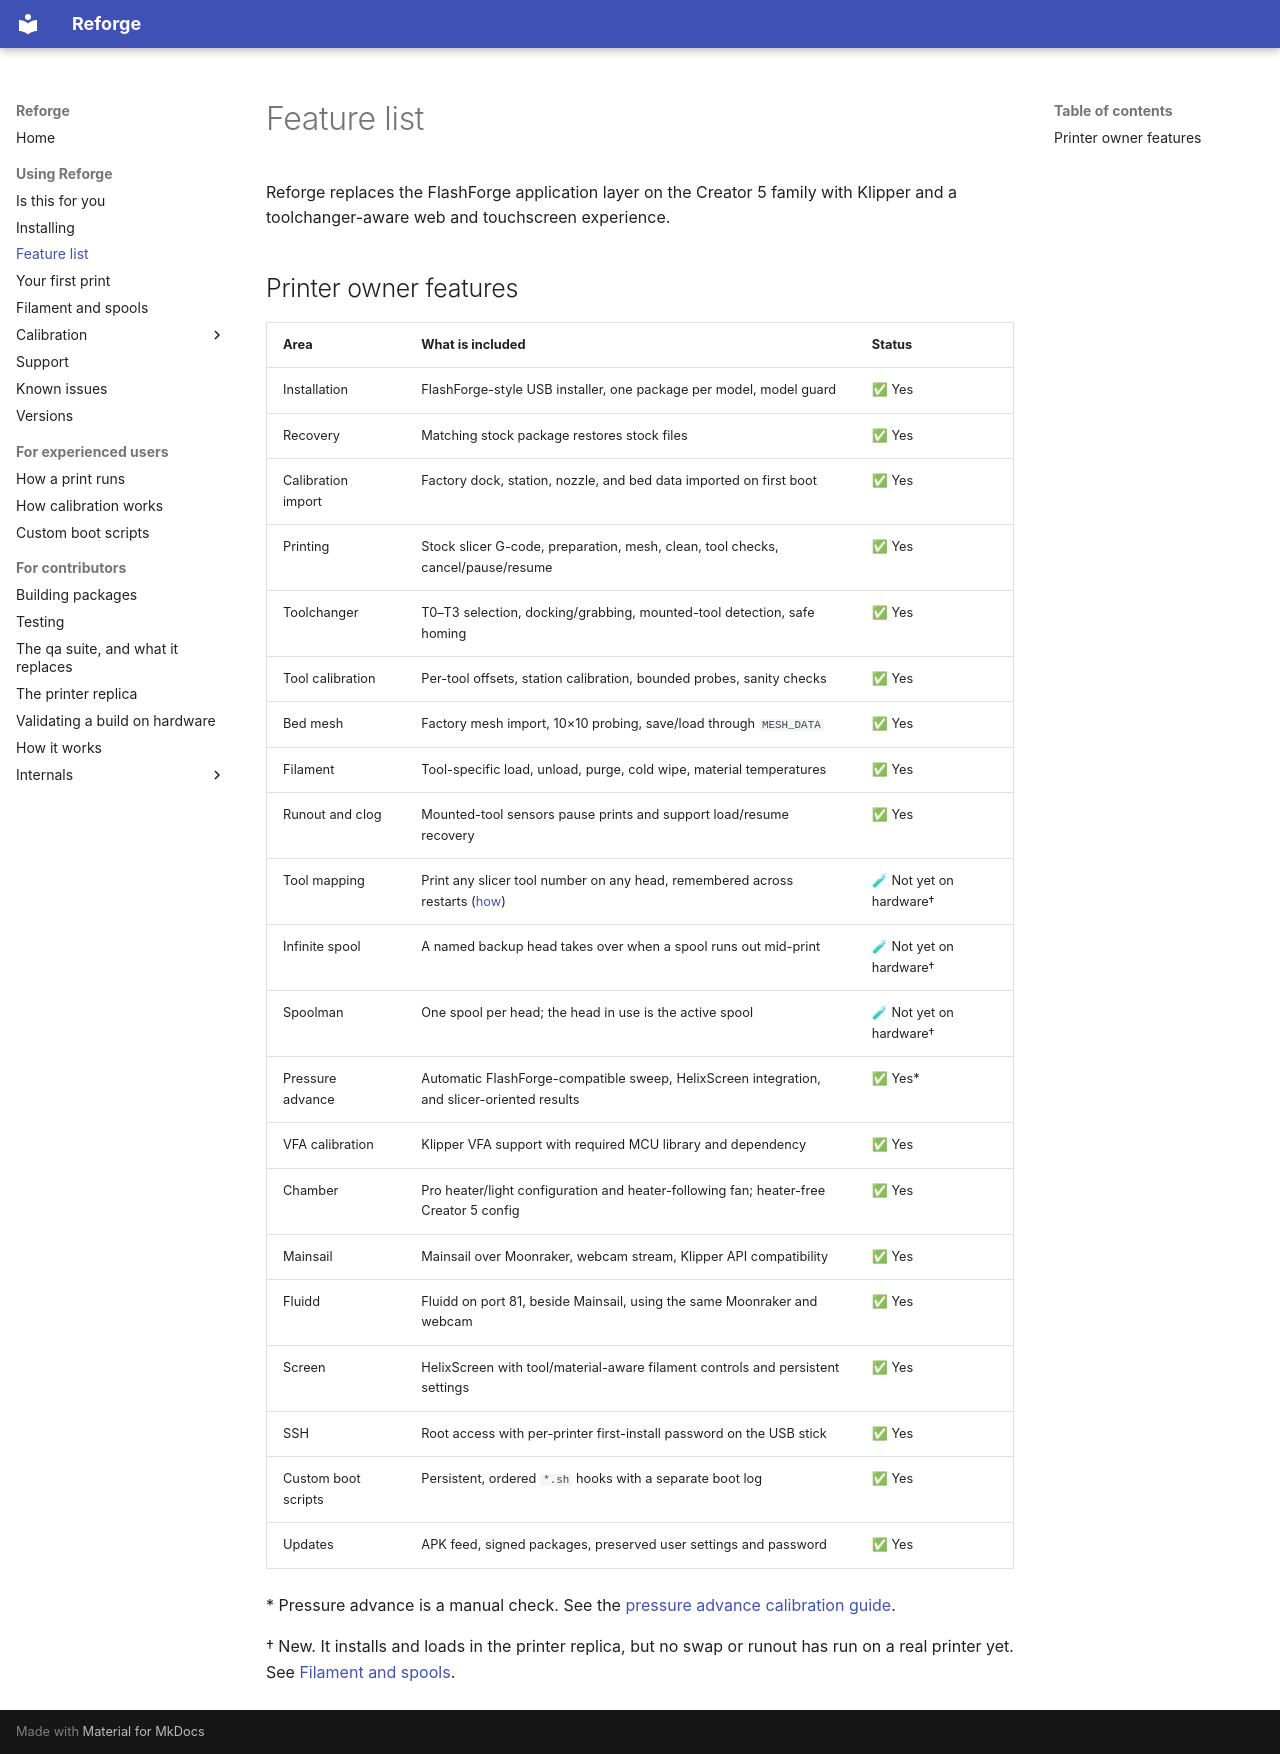

repository: Klipper4FlashForge/firmware · page: features/index.html · generator: mkdocs

# Feature list

Reforge replaces the FlashForge application layer on the Creator 5 family
with Klipper and a toolchanger-aware web and touchscreen experience.

## Printer owner features

| Area | What is included | Status |
|---|---|---|
| Installation | FlashForge-style USB installer, one package per model, model guard | ✅ Yes |
| Recovery | Matching stock package restores stock files | ✅ Yes |
| Calibration import | Factory dock, station, nozzle, and bed data imported on first boot | ✅ Yes |
| Printing | Stock slicer G-code, preparation, mesh, clean, tool checks, cancel/pause/resume | ✅ Yes |
| Toolchanger | T0–T3 selection, docking/grabbing, mounted-tool detection, safe homing | ✅ Yes |
| Tool calibration | Per-tool offsets, station calibration, bounded probes, sanity checks | ✅ Yes |
| Bed mesh | Factory mesh import, 10×10 probing, save/load through `MESH_DATA` | ✅ Yes |
| Filament | Tool-specific load, unload, purge, cold wipe, material temperatures | ✅ Yes |
| Runout and clog | Mounted-tool sensors pause prints and support load/resume recovery | ✅ Yes |
| Tool mapping | Print any slicer tool number on any head, remembered across restarts ([how](filament-and-spools.md)) | 🧪 Not yet on hardware† |
| Infinite spool | A named backup head takes over when a spool runs out mid-print | 🧪 Not yet on hardware† |
| Spoolman | One spool per head; the head in use is the active spool | 🧪 Not yet on hardware† |
| Pressure advance | Automatic FlashForge-compatible sweep, HelixScreen integration, and slicer-oriented results | ✅ Yes* |
| VFA calibration | Klipper VFA support with required MCU library and dependency | ✅ Yes |
| Chamber | Pro heater/light configuration and heater-following fan; heater-free Creator 5 config | ✅ Yes |
| Mainsail | Mainsail over Moonraker, webcam stream, Klipper API compatibility | ✅ Yes |
| Fluidd | Fluidd on port 81, beside Mainsail, using the same Moonraker and webcam | ✅ Yes |
| Screen | HelixScreen with tool/material-aware filament controls and persistent settings | ✅ Yes |
| SSH | Root access with per-printer first-install password on the USB stick | ✅ Yes |
| Custom boot scripts | Persistent, ordered `*.sh` hooks with a separate boot log | ✅ Yes |
| Updates | APK feed, signed packages, preserved user settings and password | ✅ Yes |

\* Pressure advance is a manual check. See the [pressure advance calibration
guide](pressure-advance.md).

† New. It installs and loads in the printer replica, but no swap or runout
has run on a real printer yet. See [Filament and spools](filament-and-spools.md).
